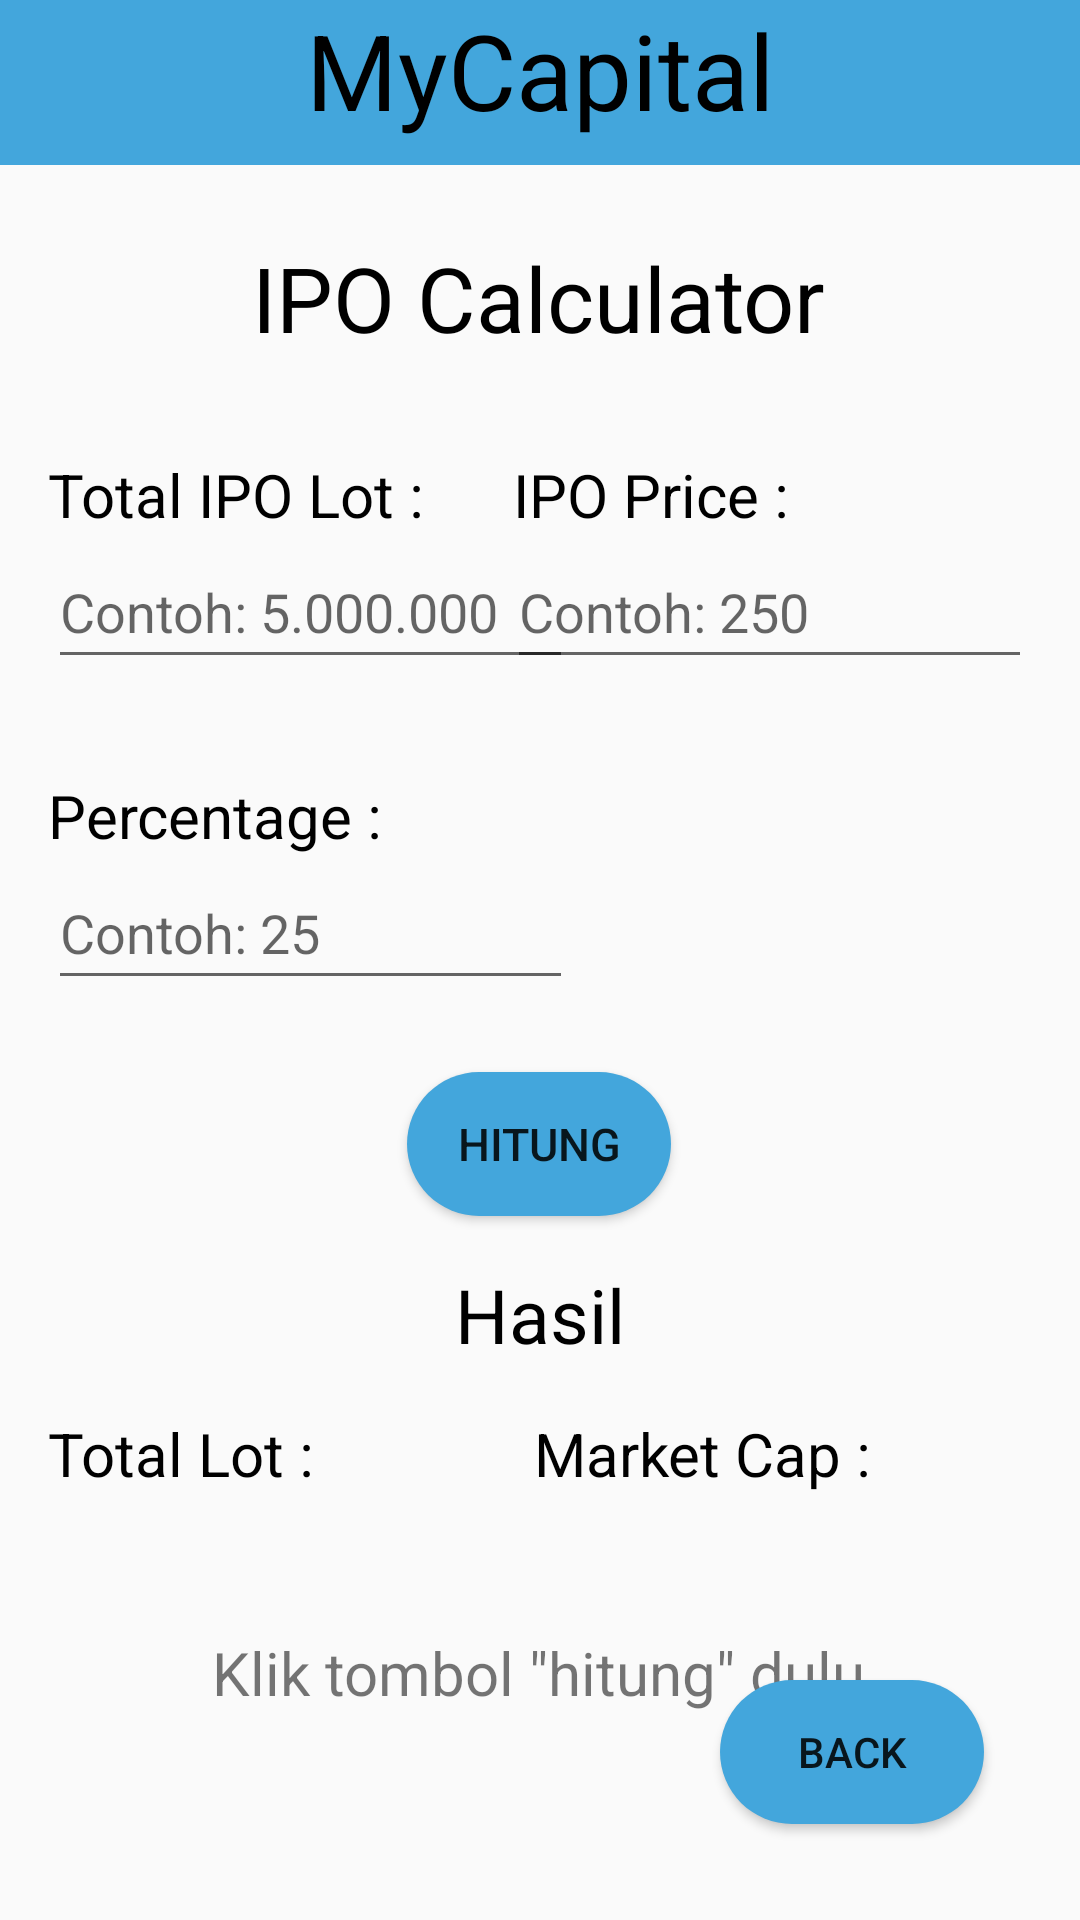

Produce the Android XML layout that renders to this screen, including the resource entries it uses.
<!-- AndroidManifest.xml: application theme Theme.MyCapital -->
<!-- res/layout/activity_ipo_page.xml -->
<?xml version="1.0" encoding="utf-8"?>
<androidx.constraintlayout.widget.ConstraintLayout xmlns:android="http://schemas.android.com/apk/res/android"
    xmlns:app="http://schemas.android.com/apk/res-auto"
    xmlns:tools="http://schemas.android.com/tools"
    android:layout_width="match_parent"
    android:layout_height="match_parent"
    tools:context=".IPO_Page">

    <TextView
        android:id="@+id/textView46"
        android:layout_width="wrap_content"
        android:layout_height="wrap_content"
        android:layout_marginStart="68dp"
        android:layout_marginTop="16dp"
        android:text="Market Cap : "
        android:textColor="#000000"
        android:textSize="20sp"
        app:layout_constraintStart_toEndOf="@+id/textView45"
        app:layout_constraintTop_toBottomOf="@+id/textView44" />

    <TextView
        android:id="@+id/textView45"
        android:layout_width="wrap_content"
        android:layout_height="wrap_content"
        android:layout_marginStart="16dp"
        android:layout_marginTop="16dp"
        android:text="Total Lot : "
        android:textColor="#000000"
        android:textSize="20sp"
        app:layout_constraintStart_toStartOf="parent"
        app:layout_constraintTop_toBottomOf="@+id/textView44" />

    <TextView
        android:id="@+id/textView41"
        android:layout_width="wrap_content"
        android:layout_height="wrap_content"
        android:layout_marginStart="16dp"
        android:layout_marginTop="32dp"
        android:text="Percentage : "
        android:textColor="#000000"
        android:textSize="20sp"
        app:layout_constraintStart_toStartOf="parent"
        app:layout_constraintTop_toBottomOf="@+id/inputIpoLot" />

    <TextView
        android:id="@+id/hasilHitungTextIPO"
        android:layout_width="wrap_content"
        android:layout_height="wrap_content"
        android:layout_marginStart="96dp"
        android:layout_marginTop="16dp"
        android:layout_marginEnd="97dp"
        android:text="Klik tombol &quot;hitung&quot; dulu"
        android:textSize="20sp"
        app:layout_constraintEnd_toEndOf="parent"
        app:layout_constraintStart_toStartOf="parent"
        app:layout_constraintTop_toBottomOf="@+id/MarketCapText" />

    <Button
        android:id="@+id/hitungButtonIPO"
        android:layout_width="wrap_content"
        android:layout_height="wrap_content"
        android:layout_marginStart="161dp"
        android:layout_marginTop="24dp"
        android:layout_marginEnd="162dp"
        android:background="@drawable/rounded_button"
        android:backgroundTint="#43A6DC"
        android:text="Hitung"
        android:textSize="15sp"
        app:layout_constraintEnd_toEndOf="parent"
        app:layout_constraintStart_toStartOf="parent"
        app:layout_constraintTop_toBottomOf="@+id/inputPercentage" />

    <TextView
        android:id="@+id/textView42"
        android:layout_width="wrap_content"
        android:layout_height="wrap_content"
        android:layout_marginTop="32dp"
        android:layout_marginEnd="92dp"
        android:text="IPO Price : "
        android:textColor="#000000"
        android:textSize="20sp"
        app:layout_constraintEnd_toEndOf="parent"
        app:layout_constraintTop_toBottomOf="@+id/textView40" />

    <EditText
        android:id="@+id/inputIpoLot"
        android:layout_width="175dp"
        android:layout_height="wrap_content"
        android:layout_marginStart="16dp"
        android:ems="10"
        android:hint="Contoh: 5.000.000"
        android:inputType="number"
        android:minHeight="48dp"
        app:layout_constraintStart_toStartOf="parent"
        app:layout_constraintTop_toBottomOf="@+id/textView43" />

    <Button
        android:id="@+id/ipoBackButton"
        android:layout_width="wrap_content"
        android:layout_height="wrap_content"
        android:layout_marginEnd="32dp"
        android:layout_marginBottom="32dp"
        android:background="@drawable/rounded_button"
        android:backgroundTint="#43A6DC"
        android:text="Back"
        app:layout_constraintBottom_toBottomOf="parent"
        app:layout_constraintEnd_toEndOf="parent" />

    <EditText
        android:id="@+id/inputPercentage"
        android:layout_width="175dp"
        android:layout_height="wrap_content"
        android:layout_marginStart="16dp"
        android:ems="10"
        android:hint="Contoh: 25"
        android:inputType="numberDecimal"
        android:minHeight="48dp"
        android:textSize="18sp"
        app:layout_constraintStart_toStartOf="parent"
        app:layout_constraintTop_toBottomOf="@+id/textView41" />

    <TextView
        android:id="@+id/textView43"
        android:layout_width="wrap_content"
        android:layout_height="wrap_content"
        android:layout_marginStart="16dp"
        android:layout_marginTop="32dp"
        android:text="Total IPO Lot : "
        android:textColor="#000000"
        android:textSize="20sp"
        app:layout_constraintStart_toStartOf="parent"
        app:layout_constraintTop_toBottomOf="@+id/textView40" />

    <TextView
        android:id="@+id/textView44"
        android:layout_width="wrap_content"
        android:layout_height="wrap_content"
        android:layout_marginStart="177dp"
        android:layout_marginTop="16dp"
        android:layout_marginEnd="177dp"
        android:text="Hasil"
        android:textColor="@color/black"
        android:textSize="25sp"
        app:layout_constraintEnd_toEndOf="parent"
        app:layout_constraintStart_toStartOf="parent"
        app:layout_constraintTop_toBottomOf="@+id/hitungButtonIPO" />

    <TextView
        android:id="@+id/textView40"
        android:layout_width="wrap_content"
        android:layout_height="wrap_content"
        android:layout_marginStart="47dp"
        android:layout_marginTop="24dp"
        android:layout_marginEnd="48dp"
        android:text="IPO Calculator"
        android:textColor="@color/black"
        android:textSize="30sp"
        app:layout_constraintEnd_toEndOf="parent"
        app:layout_constraintStart_toStartOf="parent"
        app:layout_constraintTop_toBottomOf="@+id/textView39" />

    <TextView
        android:id="@+id/textView39"
        android:layout_width="match_parent"
        android:layout_height="55dp"
        android:background="#43A6DC"
        android:text="MyCapital"
        android:textAlignment="center"
        android:textColor="@color/black"
        android:textSize="35sp"
        app:layout_constraintEnd_toEndOf="parent"
        app:layout_constraintStart_toStartOf="parent"
        app:layout_constraintTop_toTopOf="parent" />

    <TextView
        android:id="@+id/TotalLotText"
        android:layout_width="150dp"
        android:layout_height="wrap_content"
        android:layout_marginStart="16dp"
        android:textSize="22sp"
        app:layout_constraintStart_toStartOf="parent"
        app:layout_constraintTop_toBottomOf="@+id/textView45" />

    <TextView
        android:id="@+id/MarketCapText"
        android:layout_width="wrap_content"
        android:layout_height="30dp"
        android:layout_marginStart="12dp"
        android:textSize="21sp"
        app:layout_constraintStart_toEndOf="@+id/TotalLotText"
        app:layout_constraintTop_toBottomOf="@+id/textView46" />

    <EditText
        android:id="@+id/inputIpoPrice"
        android:layout_width="175dp"
        android:layout_height="wrap_content"
        android:layout_marginEnd="16dp"
        android:ems="10"
        android:hint="Contoh: 250"
        android:inputType="number"
        android:minHeight="48dp"
        app:layout_constraintEnd_toEndOf="parent"
        app:layout_constraintTop_toBottomOf="@+id/textView42" />

</androidx.constraintlayout.widget.ConstraintLayout>
<!-- resources referenced by this layout -->
<resources>
  <!-- drawable rounded_button (drawable-v24) -->
  <?xml version="1.0" encoding="utf-8"?>
  <shape xmlns:android="http://schemas.android.com/apk/res/android">
  
  <solid android:color="#fff"/>
      <corners
          android:radius="45dp"/>
  
  </shape>
  <style name="Theme.MyCapital" parent="Theme.AppCompat.Light.NoActionBar">
          
          <item name="colorPrimary">@color/purple_500</item>
          <item name="colorPrimaryVariant">@color/purple_700</item>
          <item name="colorOnPrimary">@color/white</item>
          
          <item name="colorSecondary">@color/teal_200</item>
          <item name="colorSecondaryVariant">@color/teal_700</item>
          <item name="colorOnSecondary">@color/black</item>
          
          <item name="android:statusBarColor" tools:targetApi="l">?attr/colorPrimaryVariant</item>
          
      </style>
  <!-- not gathered from this repository: default colours our renderer supplied (Android Studio template values) -->
  <color name="purple_500">#FF6200EE</color>
  <color name="purple_700">#FF3700B3</color>
  <color name="teal_200">#FF03DAC5</color>
  <color name="teal_700">#FF018786</color>
  <color name="black">#FF000000</color>
  <color name="white">#FFFFFFFF</color>
</resources>
